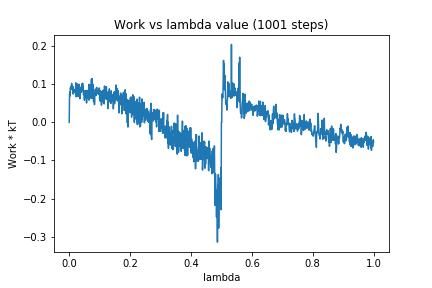

Data behind this chart, as committed beside it:
0, 0.0
1, 0.07165
2, 0.07978
3, 0.06929
4, 0.09149
5, 0.08644
6, 0.09441
7, 0.09393
8, 0.1024
9, 0.08783
10, 0.09477
11, 0.09025
12, 0.09418
13, 0.07434
14, 0.08825
15, 0.08415
16, 0.08245
17, 0.08397
18, 0.0786
19, 0.08657
20, 0.08201
21, 0.07863
22, 0.1038
23, 0.0672
24, 0.09432
25, 0.08191
26, 0.1012
27, 0.0786
28, 0.0989
29, 0.068
30, 0.08121
31, 0.07371
32, 0.1001
33, 0.06945
34, 0.07762
35, 0.06238
36, 0.08922
37, 0.0923
38, 0.08759
39, 0.0791
40, 0.0788
41, 0.08295
42, 0.1012
43, 0.08367
44, 0.1028
45, 0.09249
46, 0.09427
47, 0.07295
48, 0.07881
49, 0.0764
50, 0.05832
51, 0.08347
52, 0.06624
53, 0.08126
54, 0.07543
55, 0.08277
56, 0.0701
57, 0.05096
58, 0.08396
59, 0.07632
60, 0.06609
... 940 more rows
